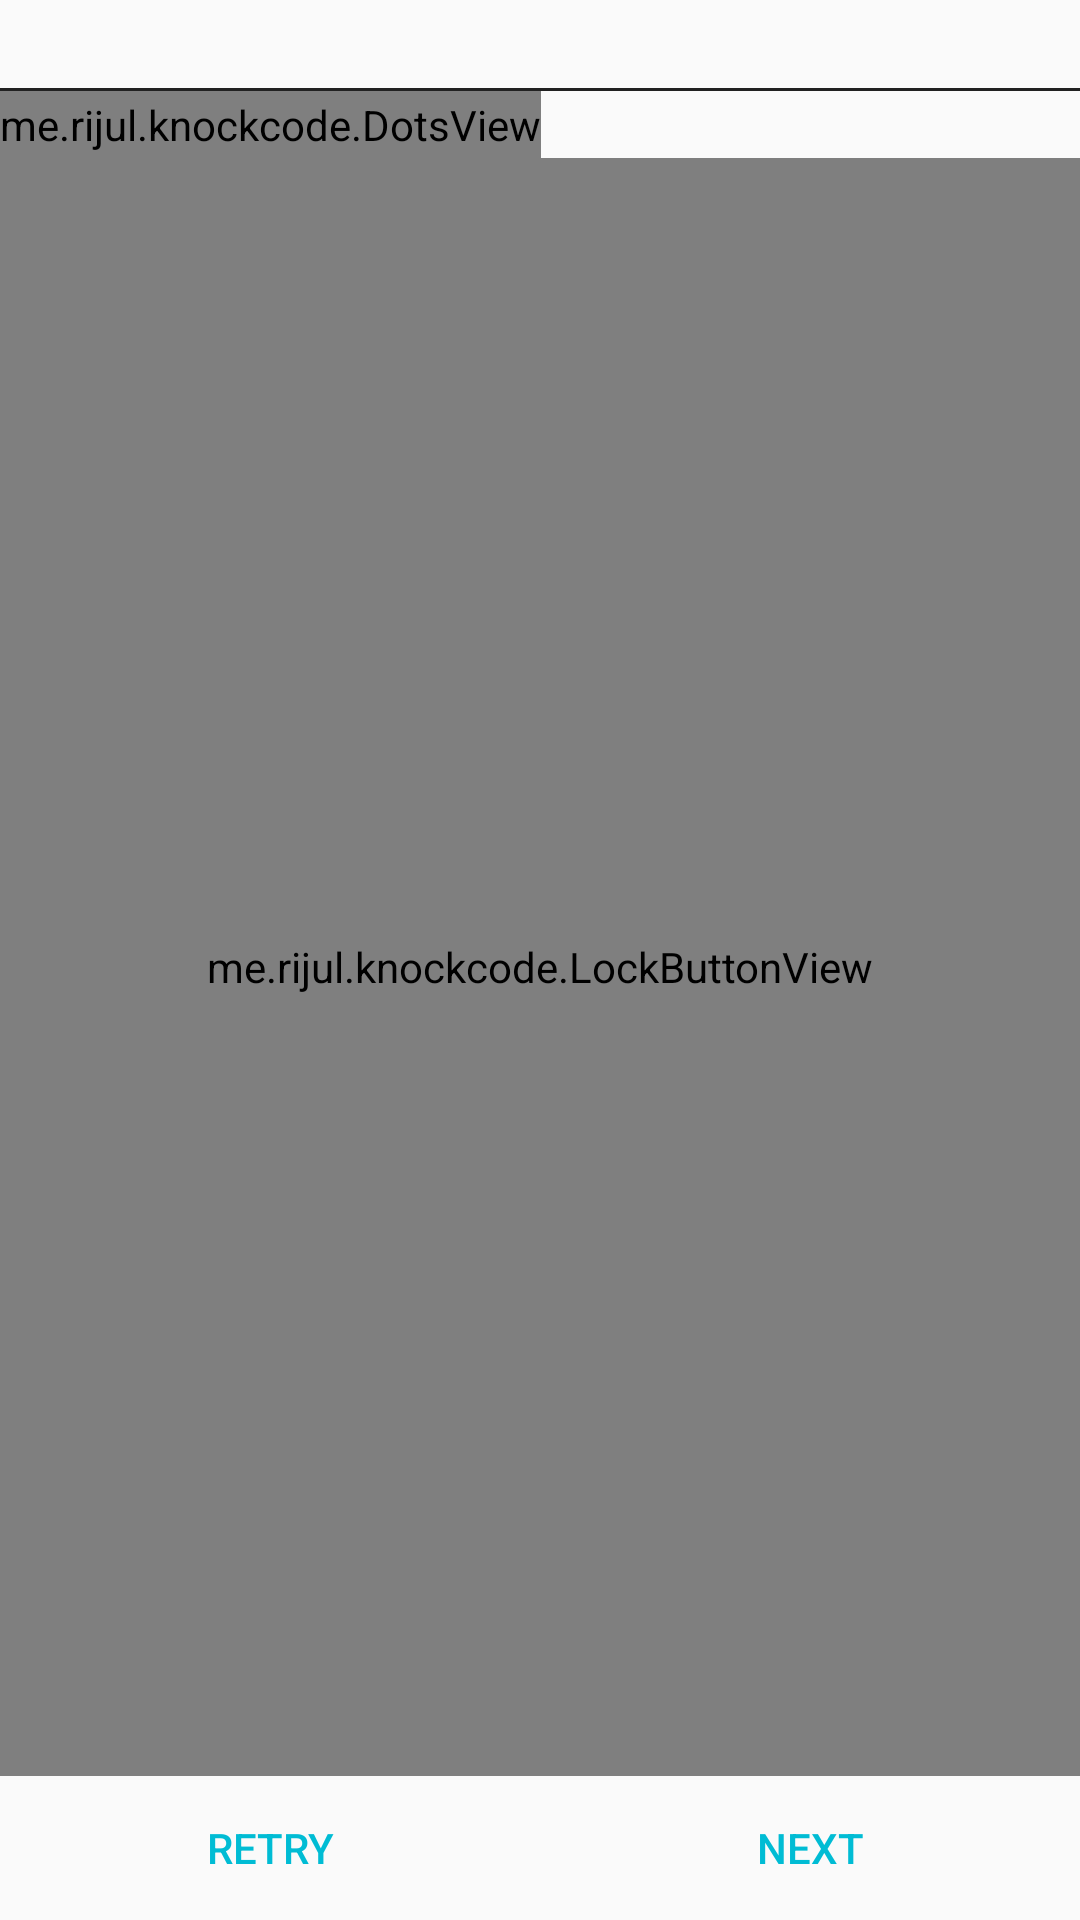

This screen was rendered from an Android layout file. Write that file and the resources it references.
<!-- AndroidManifest.xml: activity theme AppTheme -->
<!-- res/layout/fragment_main.xml -->
<?xml version="1.0" encoding="utf-8"?>
<LinearLayout xmlns:android="http://schemas.android.com/apk/res/android"
    android:orientation="vertical" android:layout_width="match_parent"
    android:layout_height="match_parent">
    <TextView
        android:id="@android:id/hint"
        android:layout_width="match_parent"
        android:layout_height="wrap_content"
        android:gravity="center"
        android:paddingBottom="5dp"
        android:textAppearance="?android:attr/textAppearanceMedium" />
    <LinearLayout
        android:layout_width="match_parent"
        android:layout_height="1dp"
        android:paddingLeft="10dp"
        android:paddingRight="10dp"
        android:orientation="horizontal"
        android:background="@color/textColorPrimary"/>
    <me.rijul.knockcode.DotsView
        android:id="@+id/dots_view"
        android:layout_width="wrap_content"
        android:layout_height="17dp"
        android:layout_weight="0.01" />
    <me.rijul.knockcode.LockButtonView
        android:id="@+id/lock_button_view"
        android:layout_width="match_parent"
        android:layout_height="0dp"
        android:layout_weight="1"
        android:orientation="vertical"/>
    <LinearLayout
        style="?android:attr/buttonBarStyle"
        android:layout_width="match_parent"
        android:layout_height="wrap_content"
        android:id="@+id/bottom_buttons">
        <Button
            android:id="@+id/retry_button"
            style="?android:attr/buttonBarButtonStyle"
            android:layout_width="0dp"
            android:layout_height="wrap_content"
            android:layout_weight="1"
            android:text="@string/main_retry" />
        <Button
            android:id="@+id/next_button"
            style="?android:attr/buttonBarButtonStyle"
            android:layout_width="0dp"
            android:layout_height="wrap_content"
            android:layout_weight="1"
            android:text="@string/main_next" />
    </LinearLayout>
</LinearLayout>
<!-- resources referenced by this layout -->
<resources>
  <color name="textColorPrimary">#212121</color>
  <string name="main_next">Next</string>
  <string name="main_retry">Retry</string>
  <style name="AppTheme" parent="android:Theme.Material.Light.DarkActionBar">
          <item name="android:windowActionBar">true</item>
          <item name="android:colorPrimary">@color/colorPrimary</item>
          <item name="android:colorPrimaryDark">@color/colorPrimaryDark</item>
          <item name="android:colorAccent">@color/colorAccent</item>
          <item name="android:colorControlActivated">@color/colorControlActivated</item>
          <item name="android:navigationBarColor">@color/navigationBarColor</item>
      </style>
  <color name="colorPrimary">#2196f3</color>
  <color name="colorPrimaryDark">#1976d2</color>
  <color name="colorAccent">#00bcd4</color>
  <color name="colorControlActivated">#00cde8</color>
  <color name="navigationBarColor">#1976d2</color>
</resources>
